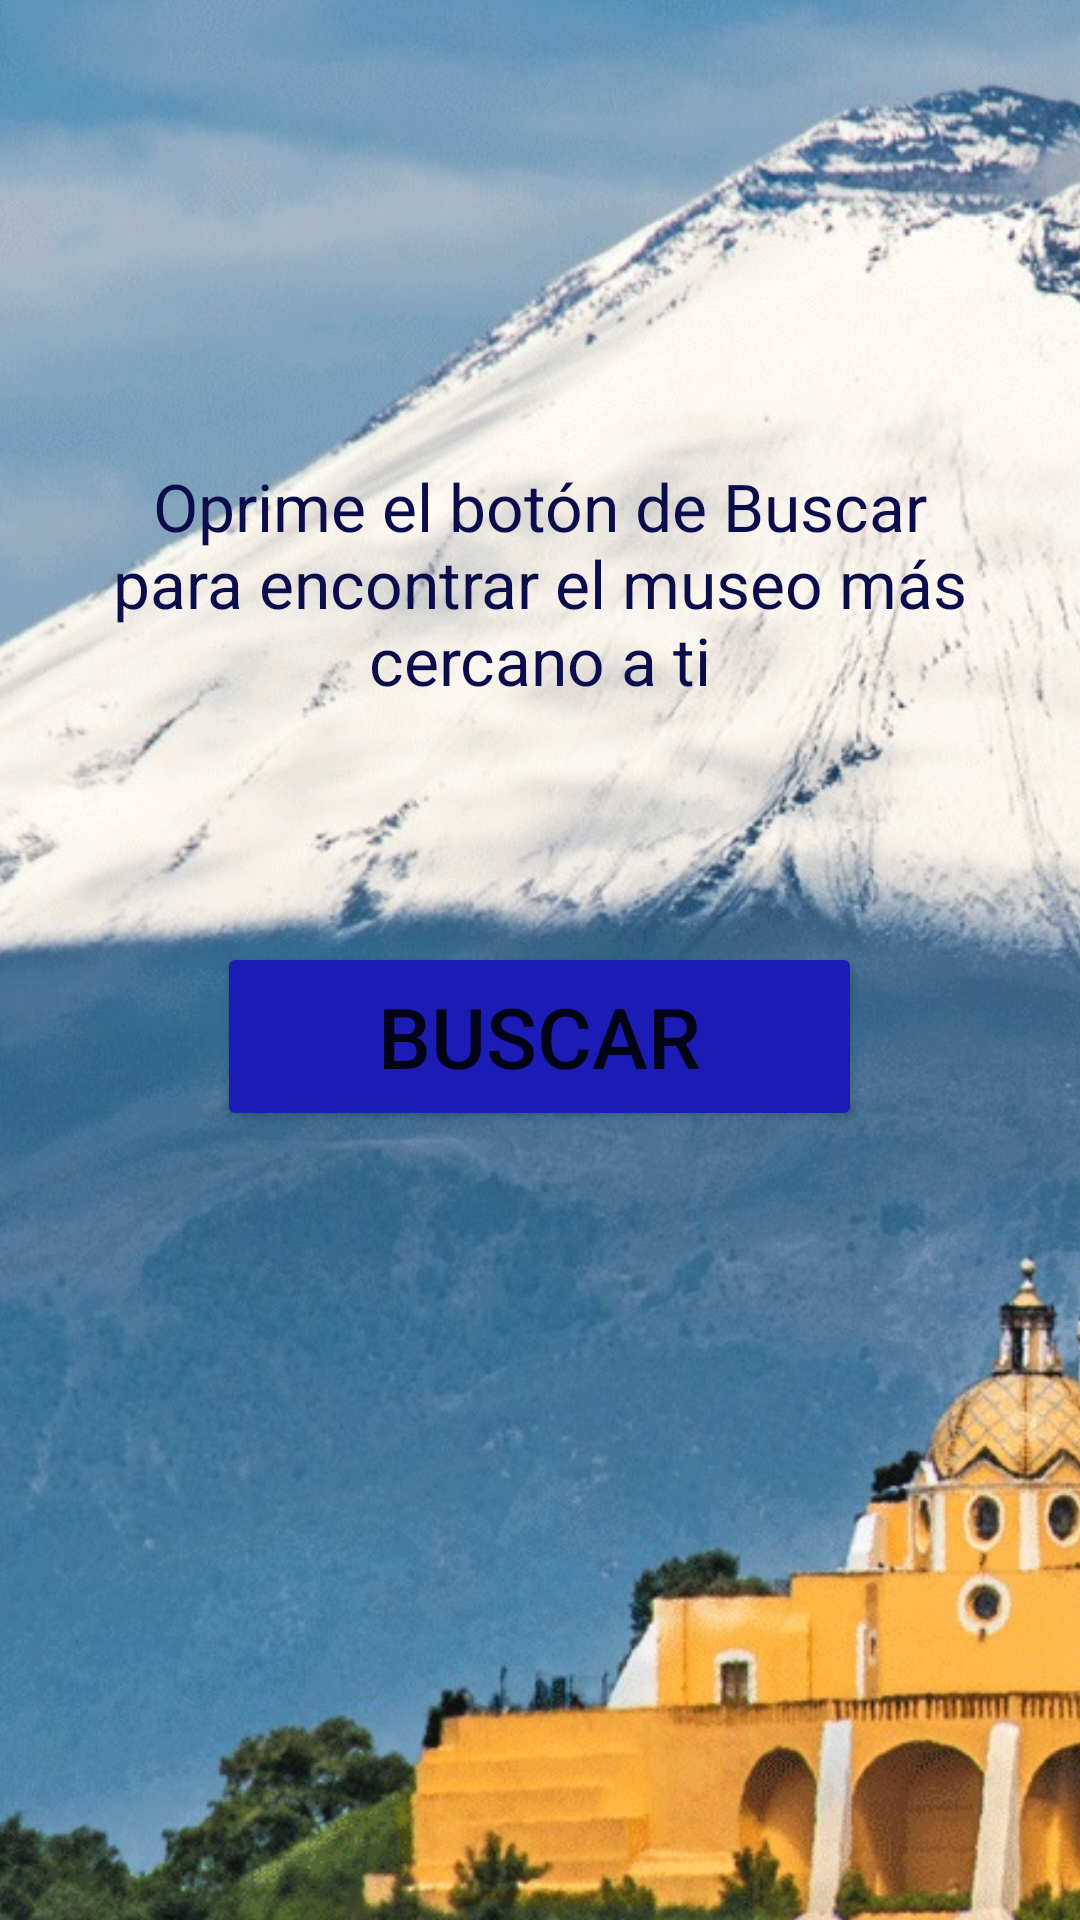

This screen was rendered from an Android layout file. Write that file and the resources it references.
<!-- AndroidManifest.xml: application theme Theme.MuseosDePuebla -->
<!-- res/layout/activity_buscar.xml -->
<?xml version="1.0" encoding="utf-8"?>
<androidx.constraintlayout.widget.ConstraintLayout xmlns:android="http://schemas.android.com/apk/res/android"
    xmlns:app="http://schemas.android.com/apk/res-auto"
    xmlns:tools="http://schemas.android.com/tools"
    android:layout_width="match_parent"
    android:layout_height="match_parent"
    tools:context=".Buscar">

    <ImageView
        android:id="@+id/imageView4"
        android:layout_width="530dp"
        android:layout_height="722dp"
        app:layout_constraintBottom_toBottomOf="parent"
        app:layout_constraintEnd_toEndOf="parent"
        app:layout_constraintHorizontal_bias="0.588"
        app:layout_constraintStart_toStartOf="parent"
        app:layout_constraintTop_toTopOf="parent"
        app:srcCompat="@drawable/buscar" />

    <TextView
        android:id="@+id/txtInstrucciones"
        android:layout_width="301dp"
        android:layout_height="91dp"
        android:gravity="center"
        android:text="@string/instrucciones"
        android:textColor="@color/azuloscuro"
        android:textSize="22sp"
        app:layout_constraintBottom_toBottomOf="parent"
        app:layout_constraintEnd_toEndOf="@+id/imageView4"
        app:layout_constraintHorizontal_bias="0.23"
        app:layout_constraintStart_toStartOf="parent"
        app:layout_constraintTop_toTopOf="@+id/imageView4"
        app:layout_constraintVertical_bias="0.322" />

    <Button
        android:id="@+id/btnBuscarcercano"
        android:layout_width="215dp"
        android:layout_height="63dp"
        android:backgroundTint="@color/azul"
        android:text="@string/buscar"
        android:textSize="28sp"
        app:layout_constraintBottom_toBottomOf="@+id/imageView4"
        app:layout_constraintEnd_toEndOf="@+id/imageView4"
        app:layout_constraintHorizontal_bias="0.546"
        app:layout_constraintStart_toStartOf="@+id/imageView4"
        app:layout_constraintTop_toTopOf="parent"
        app:layout_constraintVertical_bias="0.508" />
</androidx.constraintlayout.widget.ConstraintLayout>
<!-- resources referenced by this layout -->
<resources>
  <color name="azul">#1b1cb5</color>
  <color name="azuloscuro">#0b0c4b</color>
  <!-- drawable buscar: jpg bitmap (drawable, 149261 bytes) -->
  <string name="buscar">Buscar</string>
  <string name="instrucciones">Oprime el botón de Buscar para encontrar el museo más cercano a ti</string>
  <style name="Theme.MuseosDePuebla" parent="Theme.MaterialComponents.DayNight.DarkActionBar">
          
          <item name="colorPrimary">@color/purple_500</item>
          <item name="colorPrimaryVariant">@color/purple_700</item>
          <item name="colorOnPrimary">@color/white</item>
          
          <item name="colorSecondary">@color/teal_200</item>
          <item name="colorSecondaryVariant">@color/teal_700</item>
          <item name="colorOnSecondary">@color/black</item>
          
          <item name="android:statusBarColor">?attr/colorPrimaryVariant</item>
          
      </style>
  <color name="purple_500">#FF6200EE</color>
  <color name="purple_700">#FF3700B3</color>
  <color name="white">#FFFFFFFF</color>
  <color name="teal_200">#FF03DAC5</color>
  <color name="teal_700">#FF018786</color>
  <color name="black">#FF000000</color>
</resources>
